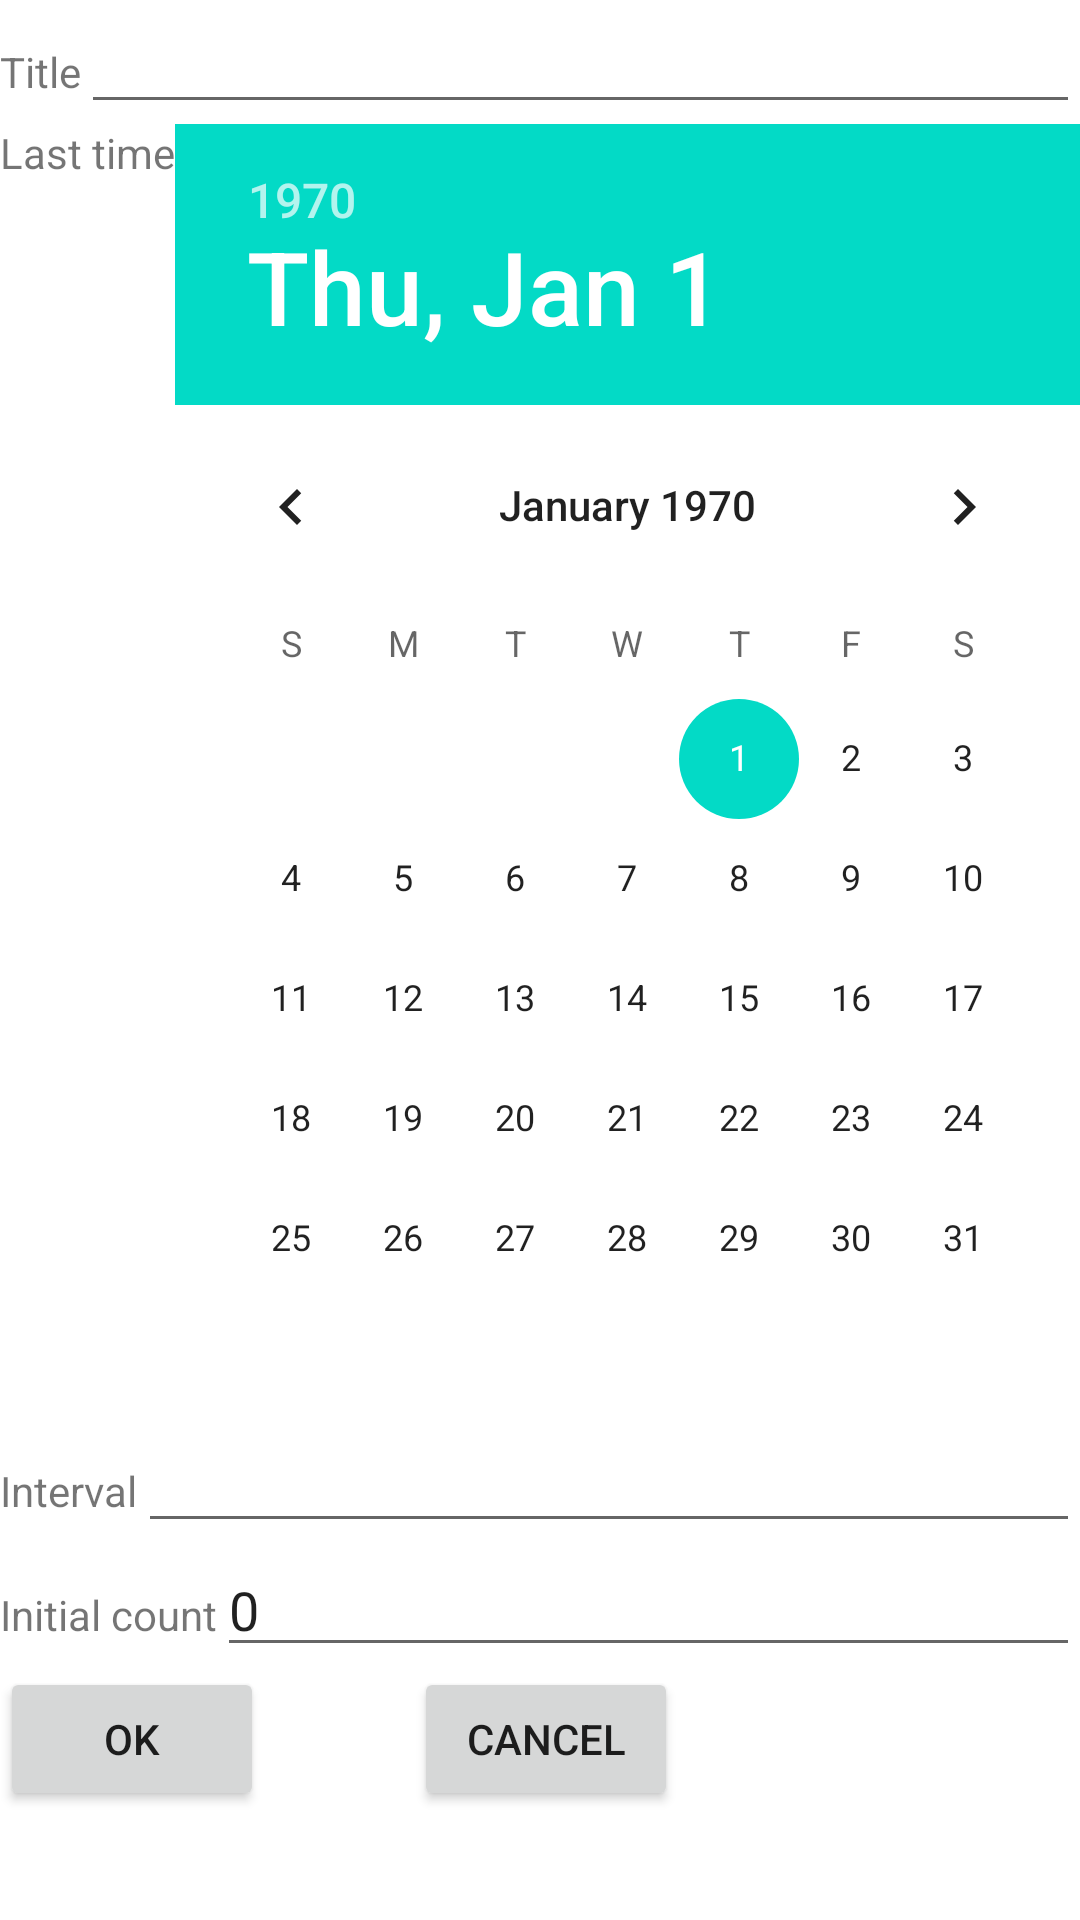

Android layout source for this screen:
<!-- AndroidManifest.xml: fallback theme Theme.MaterialComponents.DayNight.NoActionBar -->
<!-- res/layout/reminder_config.xml -->
<?xml version="1.0" encoding="utf-8"?>
<LinearLayout xmlns:android="http://schemas.android.com/apk/res/android"
    android:orientation="vertical"
    android:layout_width="fill_parent"
    android:layout_height="fill_parent"
    >

    <LinearLayout android:orientation="horizontal"
        android:layout_width="fill_parent"
        android:layout_height="wrap_content"
        >
        <TextView android:layout_width="wrap_content"
                  android:layout_height="wrap_content"
                  android:text="@string/config_title_label" />
        <EditText android:id="@+id/config_title_edit"
                  android:layout_width="fill_parent"
                  android:layout_height="wrap_content" />
    </LinearLayout>
    <LinearLayout android:orientation="horizontal"
        android:layout_width="fill_parent"
        android:layout_height="wrap_content"
        >
        <TextView android:layout_width="wrap_content"
                  android:layout_height="wrap_content"
                  android:text="@string/config_last_label" />
        <DatePicker android:id="@+id/config_last_edit"
                  android:layout_width="fill_parent"
                  android:layout_height="wrap_content" />
    </LinearLayout>
    <LinearLayout android:orientation="horizontal"
        android:layout_width="fill_parent"
        android:layout_height="wrap_content"
        >
        <TextView android:layout_width="wrap_content"
                  android:layout_height="wrap_content"
                  android:text="@string/config_interval_label" />
        <EditText android:id="@+id/config_interval_edit"
                  android:layout_width="fill_parent"
                  android:layout_height="wrap_content"
                  android:inputType="number" />
    </LinearLayout>
    <LinearLayout android:orientation="horizontal"
        android:layout_width="fill_parent"
        android:layout_height="wrap_content"
        >
        <TextView android:layout_width="wrap_content"
                  android:layout_height="wrap_content"
                  android:text="@string/config_count_label" />
        <EditText android:id="@+id/config_count_edit"
                  android:layout_width="fill_parent"
                  android:layout_height="wrap_content"
                  android:inputType="number"
                  android:text="0" />
    </LinearLayout>
    <LinearLayout android:orientation="horizontal"
        android:layout_width="fill_parent"
        android:layout_height="wrap_content"
        >
        <Button android:id="@+id/config_ok_button"
                android:layout_width="wrap_content"
                android:layout_height="wrap_content"
                android:text="@string/config_ok_label" />
        <Button android:id="@+id/config_cancel_button"
                android:layout_width="wrap_content"
                android:layout_height="wrap_content"
                android:text="@string/config_cancel_label"
                android:layout_marginLeft="50dip" />
    </LinearLayout>

</LinearLayout>
<!-- resources referenced by this layout -->
<resources>
  <string name="config_cancel_label">Cancel</string>
  <string name="config_count_label">Initial count</string>
  <string name="config_interval_label">Interval</string>
  <string name="config_last_label">Last time</string>
  <string name="config_ok_label">OK</string>
  <string name="config_title_label">Title</string>
</resources>
